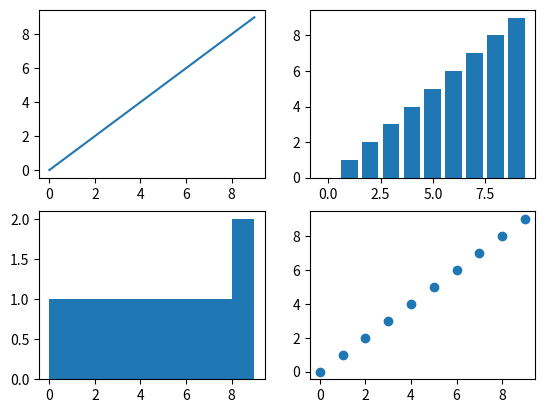

This figure's Python source:

import matplotlib.pyplot as plt

# class for chart
class Different_charts:

    def type_chart(self):


        x = range(10)
        y = range(10)

        plt.subplot(2, 2, 1)
        plt.plot(x, y)

        plt.subplot(2, 2, 2)
        plt.bar(x, y)

        plt.subplot(2, 2, 3)
        plt.hist(x, y)

        plt.subplot(2, 2, 4)

        plt.scatter(x, y)

        plt.show()


object_class = Different_charts()
object_class.type_chart()